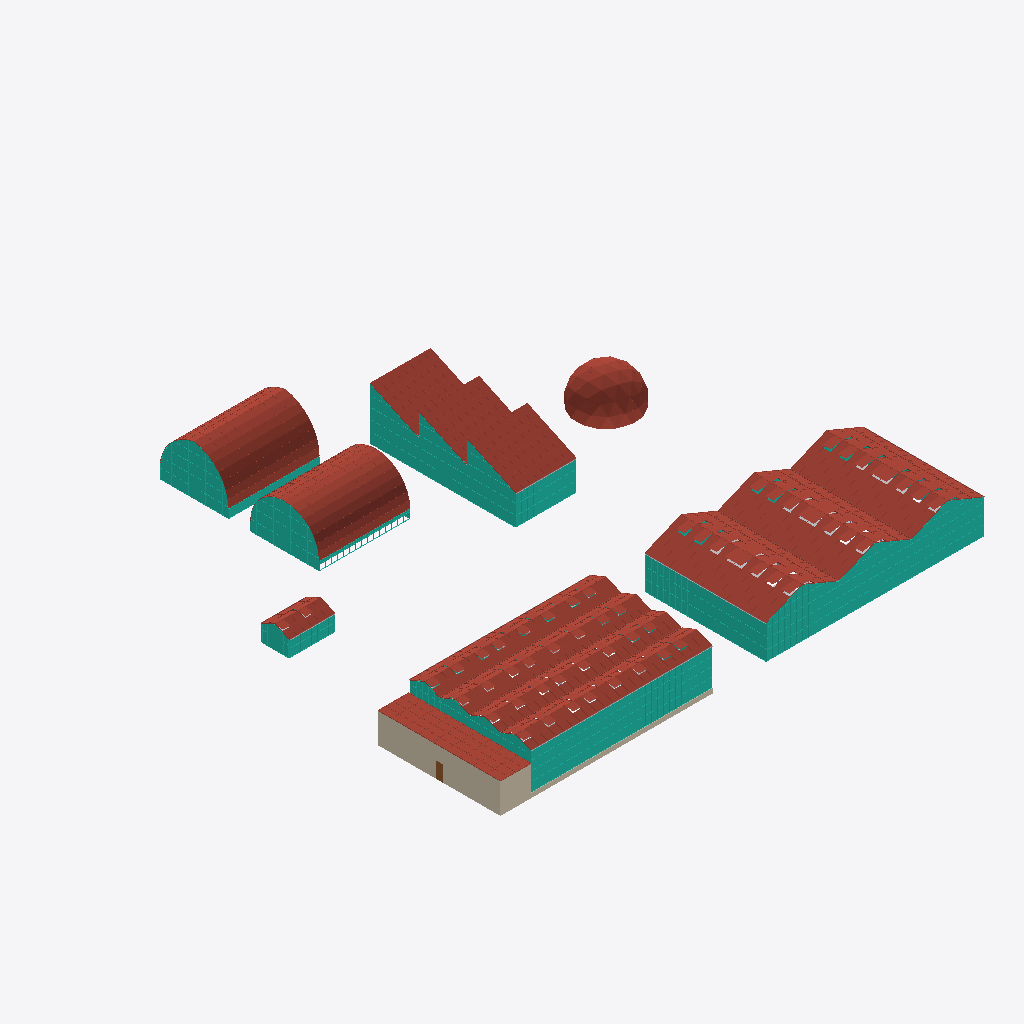
Isometric view of an IFC building model (IFC-SPF (STEP), schema IFC4, length unit metre), seen from the south-west, elements coloured by IFC class (only those large enough to see are counted): 17 curtain walls (teal), 15 roofs (red-brown), 13 other elements (light grey), 3 walls (beige), 1 door (brown).
Extent 64.3 m × 61.3 m × 7.1 m (x, y, z). Storeys (1): Level 1 at 0.00 m. Elements (317): 88 IfcLightFixture, 65 IfcColumn, 46 IfcBuildingElementProxy, 44 IfcFurniture, 26 IfcCurtainWall, 15 IfcRoof, 14 IfcPipeSegment, 13 IfcBeam, 5 IfcWall, 1 IfcDoor.

HEADER;
FILE_DESCRIPTION(('ViewDefinition [CoordinationView]'),'2;1');
FILE_NAME('','2026-10-29T18:38:29',(''),(''),'IfcOpenShell 0.8.0','IfcOpenShell 0.8.0','');
FILE_SCHEMA(('IFC4'));
ENDSEC;
DATA;
#9=IFCPROJECT('1lhdqsLn98UxL_Kyudsan6',$,'Project',$,$,$,$,(#8),#5);
#10=IFCSITE('1$vxY0f35COvQuKlUaFtgl',$,'Site',$,$,$,$,$,.ELEMENT.,(52,0,0,0),(4,24,0,0),0.0,$,$);
#12=IFCBUILDING('0CzVQ5Zlv2LxUMFxIPt34J',$,'Building',$,$,$,$,$,.ELEMENT.,$,$,$);
#14=IFCBUILDINGSTOREY('3EDSrp4Cn1RQM1ZBscIWMz',$,'Level 1',$,$,$,$,$,.ELEMENT.,0.0);
#78=IFCCURTAINWALL('0GGQBsfH5AXPwJ6mNXgY15',$,$,$,$,$,$,$,.NOTDEFINED.);
#74=IFCROOF('3gDMrloUbEpB6LclCKsSX9',$,$,$,$,#50776,#58244,$,.GABLE_ROOF.);
#72=IFCROOF('0WYyz0DLT37fpCtDY3rUf0',$,$,$,$,#35926,#43394,$,.GABLE_ROOF.);
#73=IFCROOF('2$GcuiXif3tQUAS2tETroq',$,$,$,$,#43397,#50773,$,.GABLE_ROOF.);
#163=IFCROOF('25vipeafr4hgXohBTuhjEe',$,$,$,$,#68789,#84133,$,.FREEFORM.);
#168=IFCROOF('26MhwbDcf7qeQ9jPd2xaRa',$,$,$,$,#84136,#99480,$,.FREEFORM.);
#26=IFCCURTAINWALL('2KndqR7InAE8nTct5mORl6',$,$,$,$,$,$,$,.NOTDEFINED.);
#138=IFCCURTAINWALL('38a2qKr1D6tRMafZe5Cc1Z',$,$,$,$,$,$,$,.NOTDEFINED.);
#19=IFCROOF('1DRhZO4VH9pg55Z9tzR35M',$,$,$,$,#1587,#9483,$,.GABLE_ROOF.);
#22=IFCROOF('0FCgMU9jn1IhNbAqfgQycs',$,$,$,$,#25100,#32996,$,.GABLE_ROOF.);
#21=IFCROOF('1NyysE6zn0vuWG9H5WI30r',$,$,$,$,#17293,#25097,$,.GABLE_ROOF.);
#20=IFCROOF('2tO4YuNcjAefMMtgtBqSRq',$,$,$,$,#9486,#17290,$,.GABLE_ROOF.);
#132=IFCROOF('1S4B6jT7r0xfS0RKZyc7bj',$,$,$,$,#60798,#63520,$,.SHED_ROOF.);
#173=IFCROOF('2QMq3cKmD2V8$kalvFfMj7',$,'Geodesic Dome 3V',$,$,#153271,#164223,$,.DOME_ROOF.);
#77=IFCCURTAINWALL('2NgXcCXlb3Rw_qoDiZVSa9',$,$,$,$,$,$,$,.NOTDEFINED.);
#59=IFCROOF('3v4bvavUf4KfHTbCyqAOMq',$,$,$,$,#32999,#35923,$,.FLAT_ROOF.);
#58=IFCWALL('2IT2_UiLL8LB$8KcXeA7KR',$,$,$,$,#1512,#1525,$,.STANDARD.);
#134=IFCROOF('0MAZM2VhD4AvgerhQp04rP',$,$,$,$,#66156,#68786,$,.SHED_ROOF.);
#133=IFCROOF('2pzzeFnin5EA$iL5bCj5op',$,$,$,$,#63523,#66153,$,.SHED_ROOF.);
#167=IFCCURTAINWALL('3TxgIJA3X3dPEKWkX42tnY',$,$,$,$,$,$,$,.NOTDEFINED.);
#172=IFCCURTAINWALL('3G1Fyx5r13vezyXAKmQR5c',$,$,$,$,$,$,$,.NOTDEFINED.);
#135=IFCCURTAINWALL('2SRp8AzXbDswiubJ1Iaso7',$,$,$,$,$,$,$,.NOTDEFINED.);
#29=IFCCURTAINWALL('1wcpRFqSn0uwGy3_hoCTzG',$,$,$,$,$,$,$,.NOTDEFINED.);
#110=IFCROOF('3JGjr$tCf3lOFZVNEPN_i1',$,$,$,$,#58247,#60795,$,.GABLE_ROOF.);
#56=IFCWALL('12AmfIzoL0MwH6gY9RCZdn',$,$,$,$,#1464,#1477,$,.STANDARD.);
#24=IFCWALL('1lWdeKhMX0whe58tm2uatk',$,$,$,$,#1427,#1440,$,.STANDARD.);
#164=IFCCURTAINWALL('317fBHs0v1gwtGU8zpGxeD',$,$,$,$,$,$,$,.NOTDEFINED.);
#111=IFCCURTAINWALL('2rTZMWXC52Fxc1PX2oe8Ps',$,$,$,$,$,$,$,.NOTDEFINED.);
#114=IFCCURTAINWALL('1NaPYHMqT6i89cG_DTJ2nu',$,$,$,$,$,$,$,.NOTDEFINED.);
#169=IFCCURTAINWALL('2O4sCOyLj8$eBYcNQ_jaK4',$,$,$,$,$,$,$,.NOTDEFINED.);
#76=IFCCURTAINWALL('20Uru5XKX5WvgVjRMkoSmv',$,$,$,$,$,$,$,.NOTDEFINED.);
#63=IFCPIPESEGMENT('2iylMnufX0pQ2tdm_whMIl',$,'Gutter',$,$,#111261,#111467,$,.GUTTER.);
#106=IFCPIPESEGMENT('3fxUBmE7v0Uvicq_upCMa1',$,'Gutter',$,$,#112941,#113147,$,.GUTTER.);
#61=IFCDOOR('2oOZntXSL7Y8SzDmZ8lVdu',$,$,$,$,#1552,#1582,'1',2.1,0.9,.DOOR.,.SINGLE_SWING_LEFT.,$);
#213=IFCFURNITURE('1c2FJrmgf1ax5lw5ROh_xu',$,'Rolling Bench',$,'RollingBench',#134120,#134536,$,.USERDEFINED.);
#193=IFCFURNITURE('0$TBgeLEzEMxsav6EeF5VC',$,'Rolling Bench',$,'RollingBench',#125740,#126156,$,.USERDEFINED.);
#203=IFCFURNITURE('1F6lWSbkz5Gvem2TwUmUak',$,'Rolling Bench',$,'RollingBench',#129930,#130346,$,.USERDEFINED.);
#28=IFCCURTAINWALL('3nycGG7uz3QxDTcpN5D2b1',$,$,$,$,$,$,$,.NOTDEFINED.);
#27=IFCCURTAINWALL('34HEjX0XX0nvCNleUkh5JO',$,$,$,$,$,$,$,.NOTDEFINED.);
#75=IFCCURTAINWALL('2vxaH$Ov90CBcTrt0iP8WI',$,$,$,$,$,$,$,.NOTDEFINED.);
#157=IFCPIPESEGMENT('1b9Tf1rMD0kfH45KqBkExo',$,'Gutter',$,$,#113571,#113777,$,.GUTTER.);
#67=IFCPIPESEGMENT('2h4VlRau13IP5me0vShKdN',$,'Gutter',$,$,#112101,#112307,$,.GUTTER.);
#137=IFCCURTAINWALL('2gztYdKA5C0BdnzEt$5jsK',$,$,$,$,$,$,$,.NOTDEFINED.);
#129=IFCPIPESEGMENT('3I2lrb44b12hbDoX3Ms9t2',$,'Gutter',$,$,#113151,#113357,$,.GUTTER.);
#103=IFCPIPESEGMENT('0UalphE4b6O8v76j2pGFz6',$,'Gutter',$,$,#112311,#112517,$,.GUTTER.);
#202=IFCFURNITURE('3ZL9hfHyr7MuyMF3IbKauQ',$,'Rolling Bench',$,'RollingBench',#129511,#129927,$,.USERDEFINED.);
#212=IFCFURNITURE('3BbIlLVpb69Rf6JbxJHCpr',$,'Rolling Bench',$,'RollingBench',#133701,#134117,$,.USERDEFINED.);
#182=IFCBUILDINGELEMENTPROXY('3cnlGiHBz1TuBJT2NOpYQO',$,'NFT Table',$,'GrowingGutter',#119066,#119758,$,.USERDEFINED.);
#192=IFCFURNITURE('33NjUX5wH0OeqvEPk0ee3J',$,'Rolling Bench',$,'RollingBench',#125321,#125737,$,.USERDEFINED.);
ENDSEC;
